Photos from the image-classification dataset "car-view-cls" in the GitHub repository zakuangyong/yolov11-view-cls-train. Its 8 classes are: back, back left side 45 degrees, back right side 45 degrees, front, front left side 45 degrees, front right side 45 degrees, left side, right side.

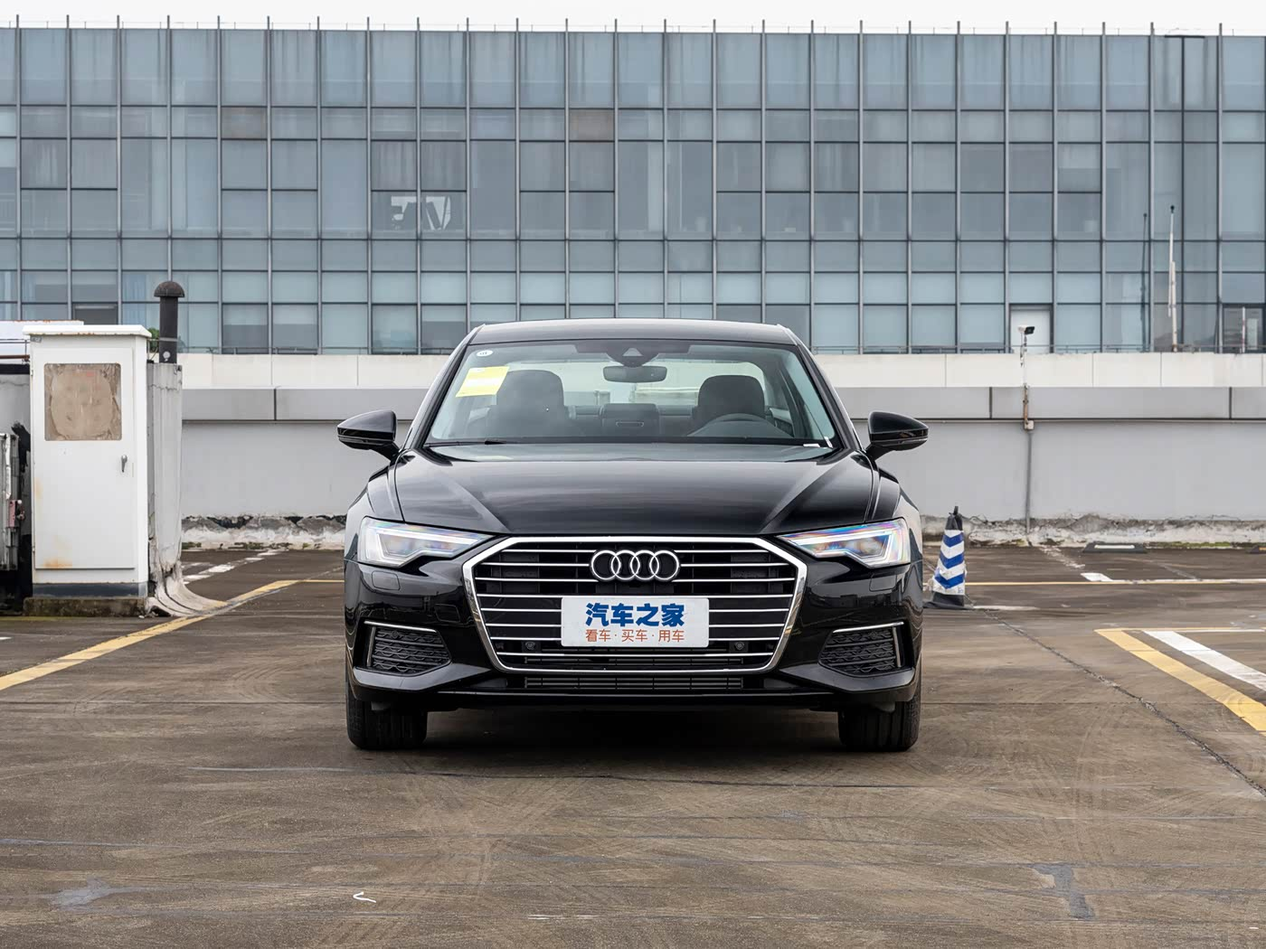
Label: front

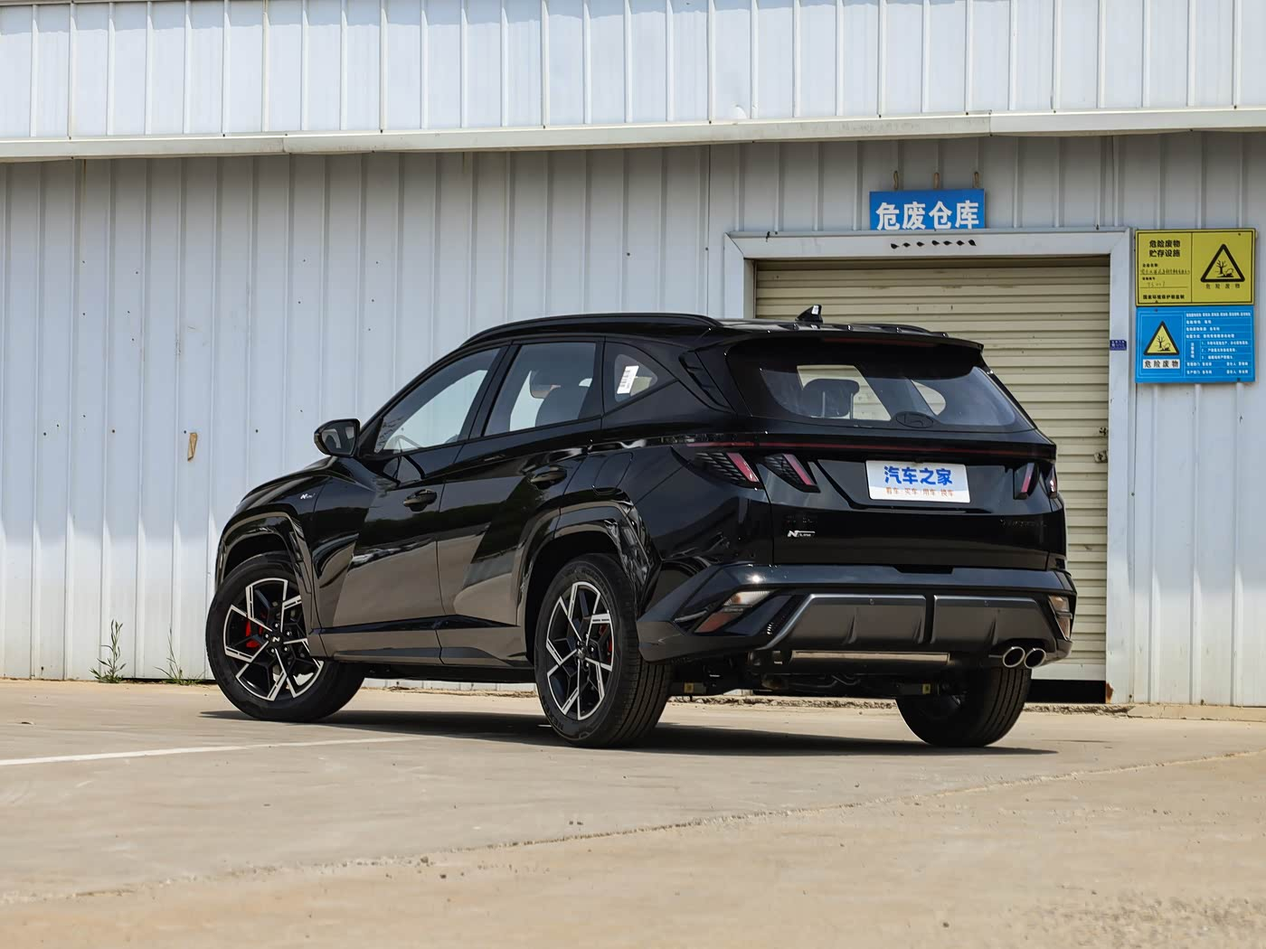
Label: back left side 45 degrees

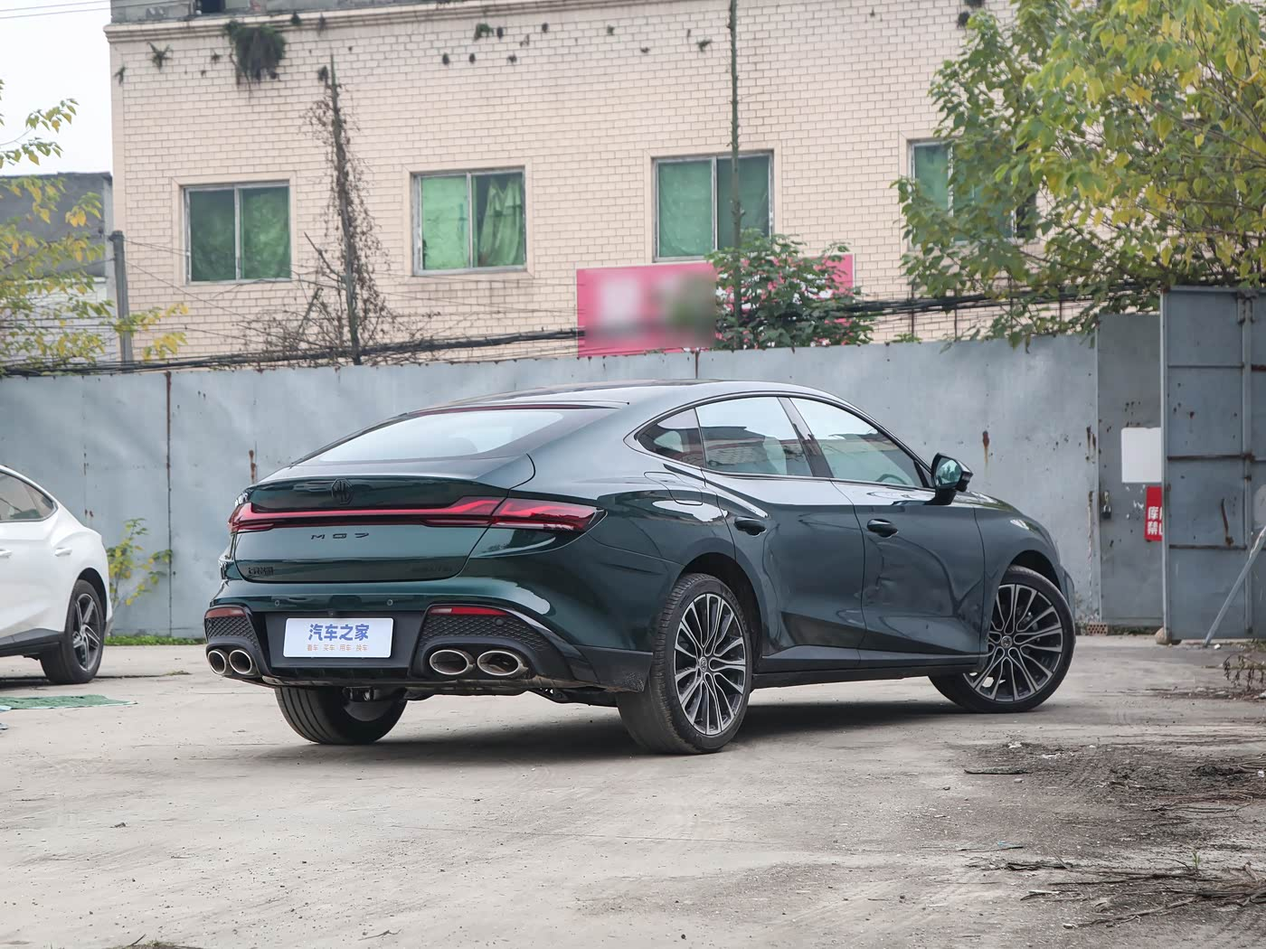
Label: back right side 45 degrees

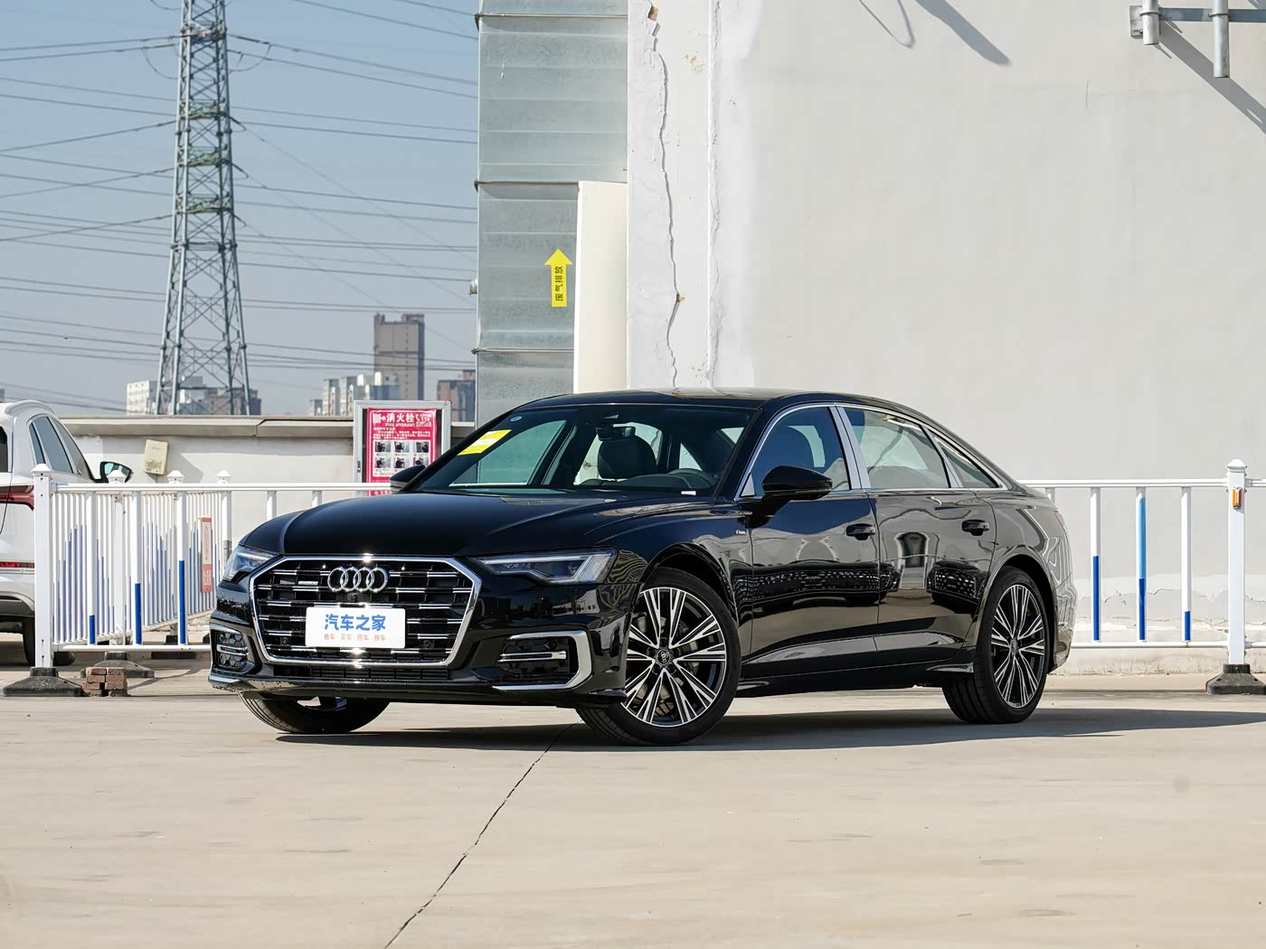
Label: front left side 45 degrees

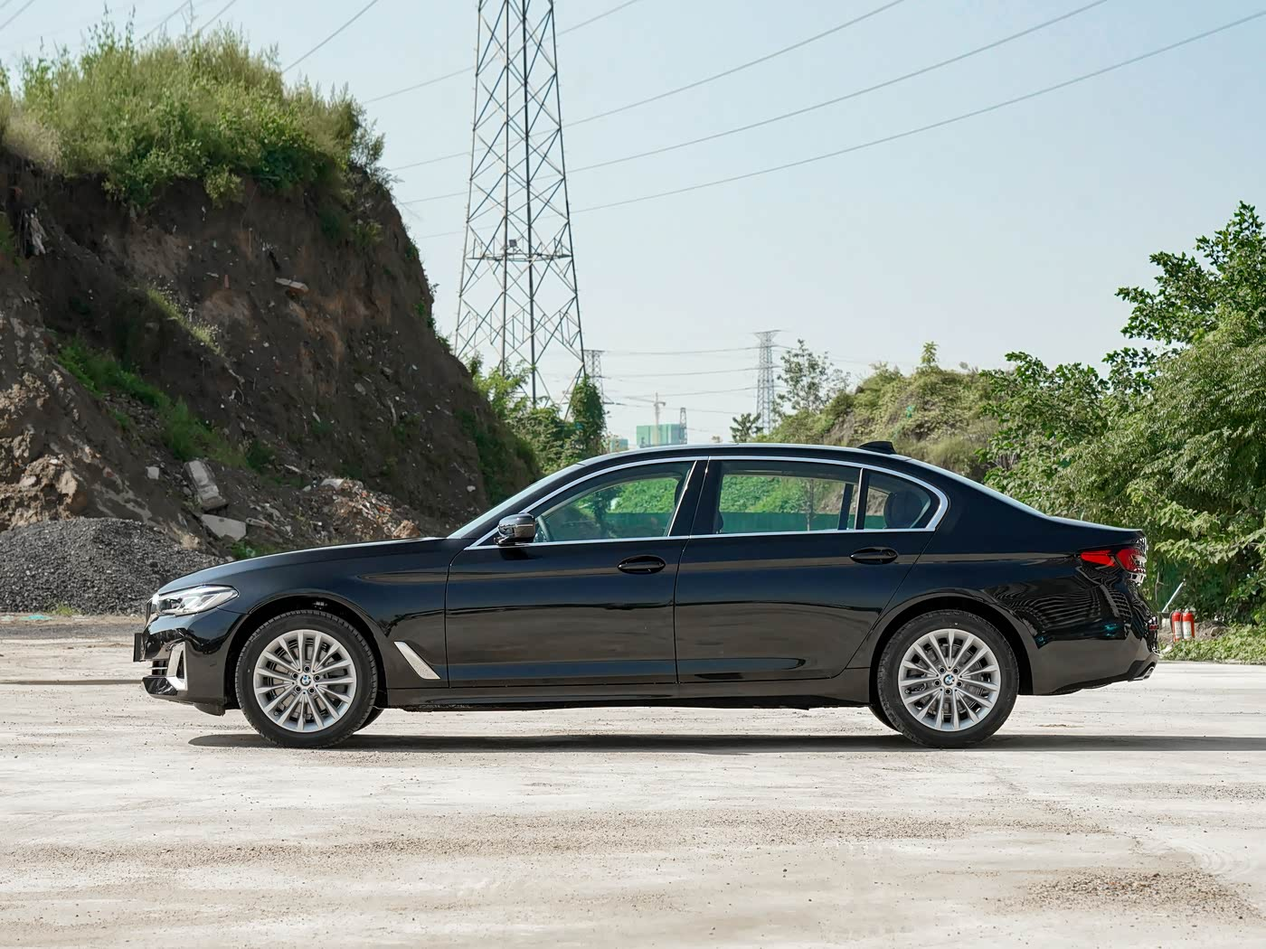
Label: left side

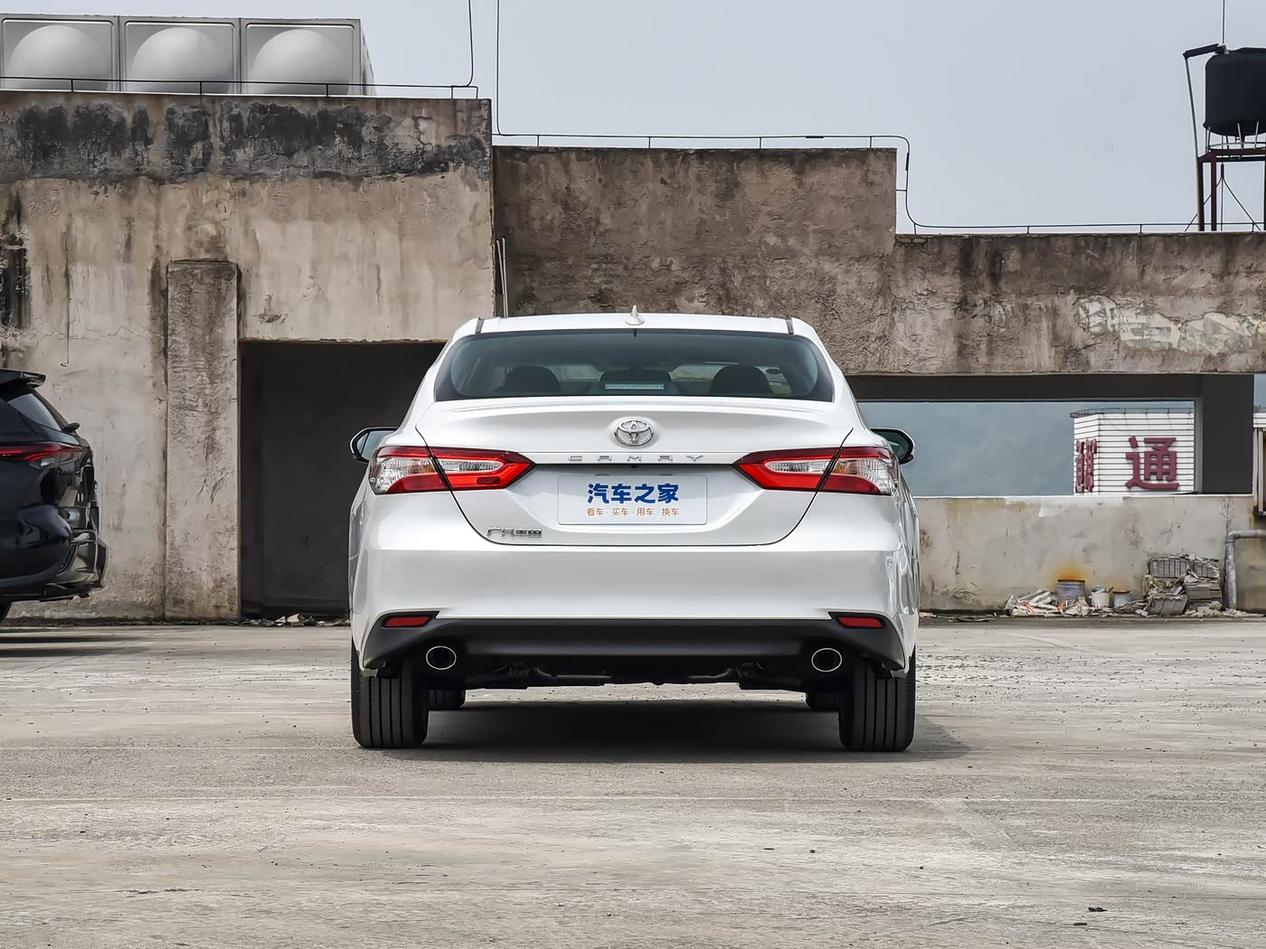
Label: back
